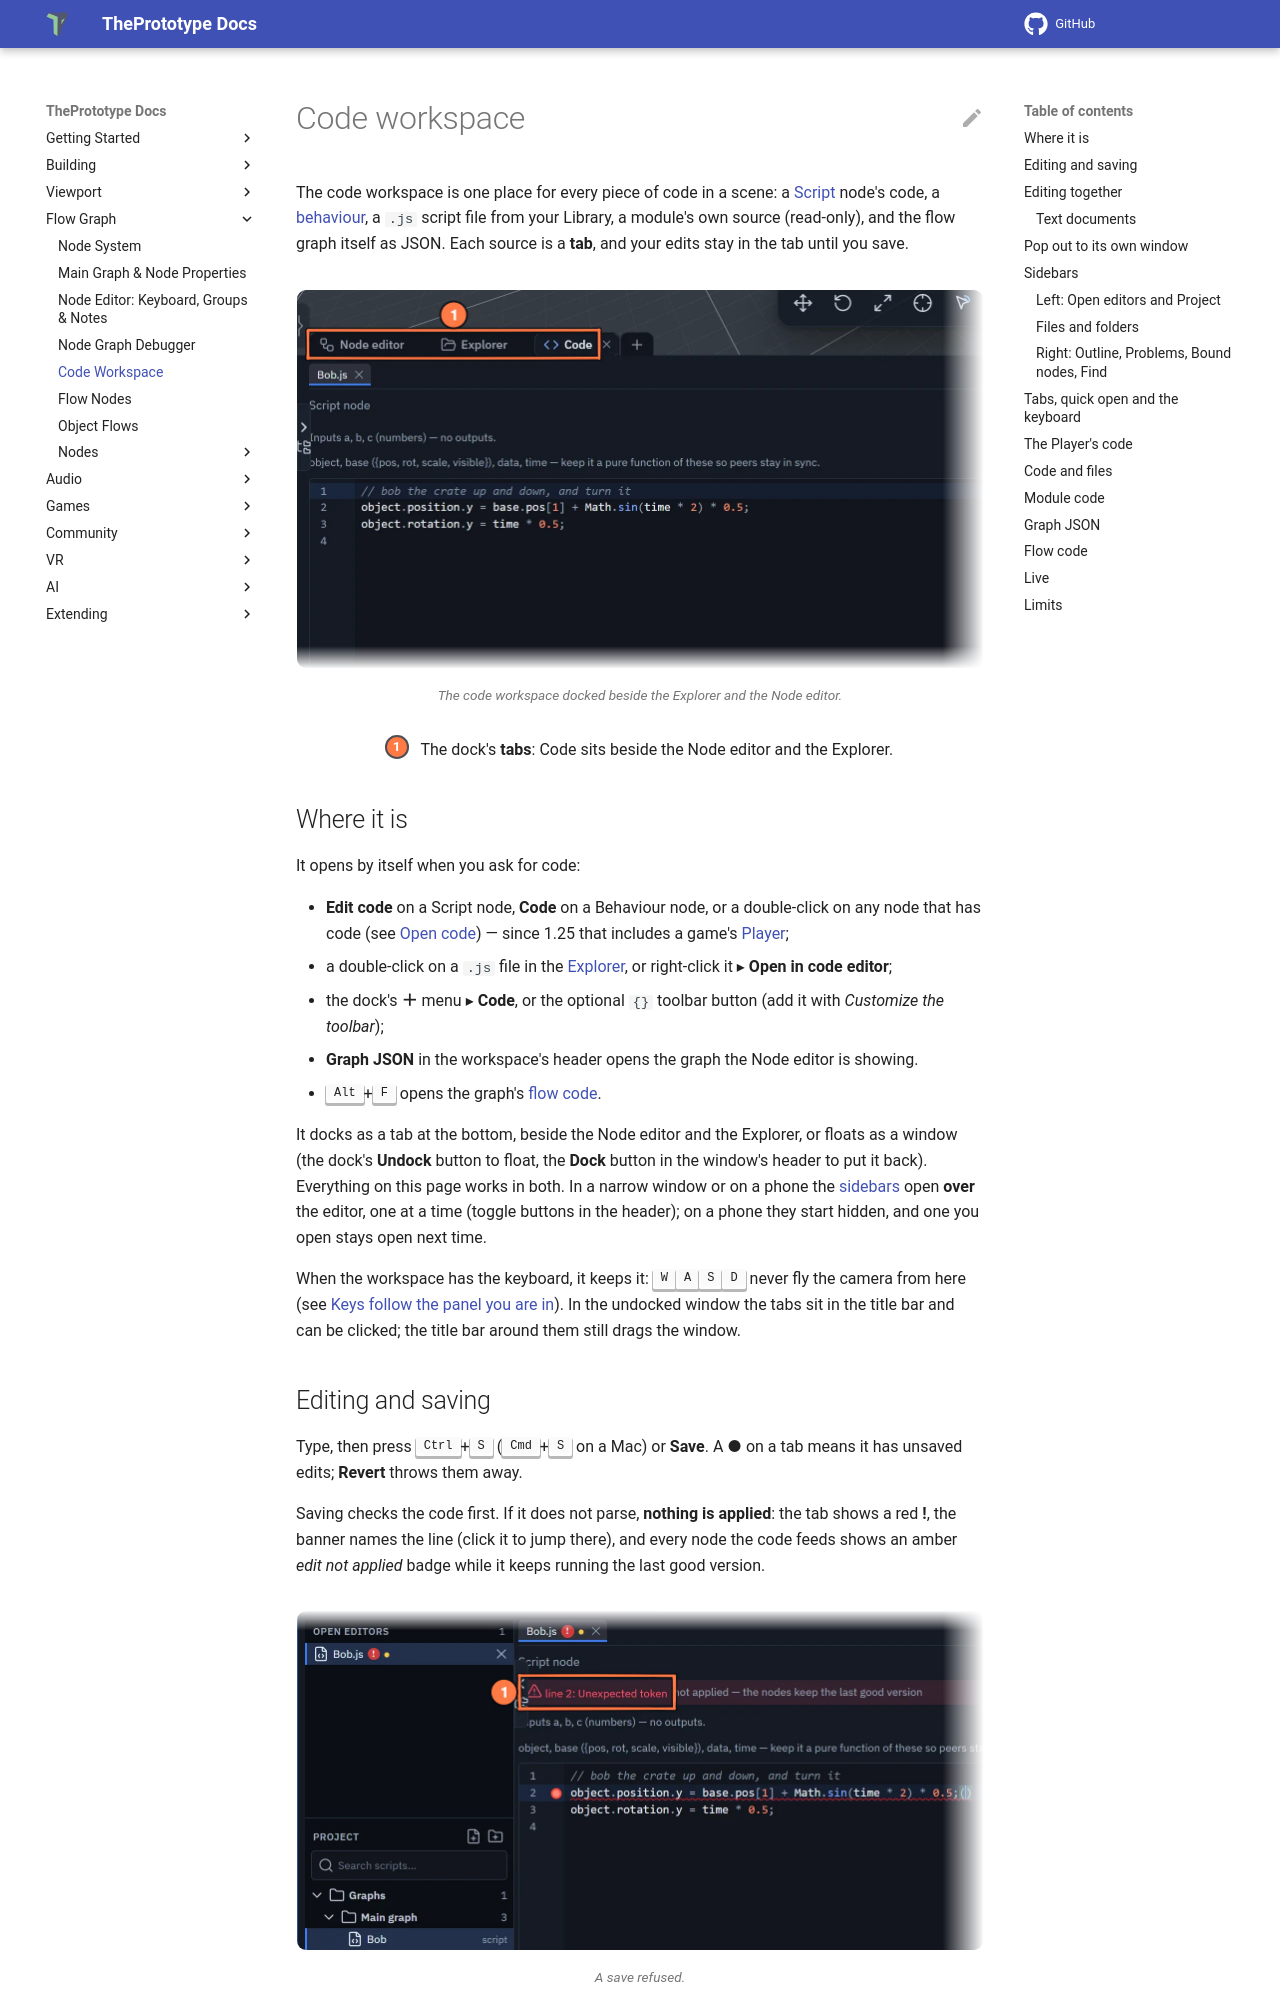

repository: theprototype-app/docs · page: code-workspace/index.html · generator: mkdocs

# Code workspace

The code workspace is one place for every piece of code in a scene: a [Script](nodes/script.md) node's code, a
[behaviour](behaviours.md), a `.js` script file from your Library, a module's own source (read-only), and the flow graph
itself as JSON. Each source is a **tab**, and your edits stay in the tab until you save.

![The code workspace docked as a tab beside the Node editor and the Explorer, with the Bob Script node's code open in its tab. 1: the dock's tabs.](img/code-workspace/script-tab.webp){ .shot .fade-r .fade-b width="688" height="380" loading=lazy }
/// caption
The code workspace docked beside the Explorer and the Node editor.
///

<div class="shot-key" markdown>
1. The dock's **tabs**: Code sits beside the Node editor and the Explorer.
</div>

## Where it is

It opens by itself when you ask for code:

- **Edit code** on a Script node, **Code** on a Behaviour node, or a double-click on any node that has code (see
  [Open code](main-graph.md#open-code)) — since 1.25 that includes a game's [Player](#the-players-code);
- a double-click on a `.js` file in the [Explorer](explorer.md), or right-click it ▸ **Open in code editor**;
- the dock's **＋** menu ▸ **Code**, or the optional `{}` toolbar button (add it with *Customize the toolbar*);
- **Graph JSON** in the workspace's header opens the graph the Node editor is showing.
- <kbd>Alt</kbd>+<kbd>F</kbd> opens the graph's [flow code](#flow-code).

It docks as a tab at the bottom, beside the Node editor and the Explorer, or floats as a window (the dock's **Undock** button to float,
the **Dock** button in the window's header to put it back). Everything on this page works in both. In a narrow window or on a phone the
[sidebars](#sidebars) open **over** the editor, one at a time (toggle buttons in the header); on a phone they start
hidden, and one you open stays open next time.

When the workspace has the keyboard, it keeps it: <kbd>W</kbd><kbd>A</kbd><kbd>S</kbd><kbd>D</kbd> never fly the camera
from here (see [Keys follow the panel you are in](controls.md#keys-follow-the-panel-you-are-in)). In the undocked
window the tabs sit in the title bar and can be clicked; the title bar around them still drags the window.
